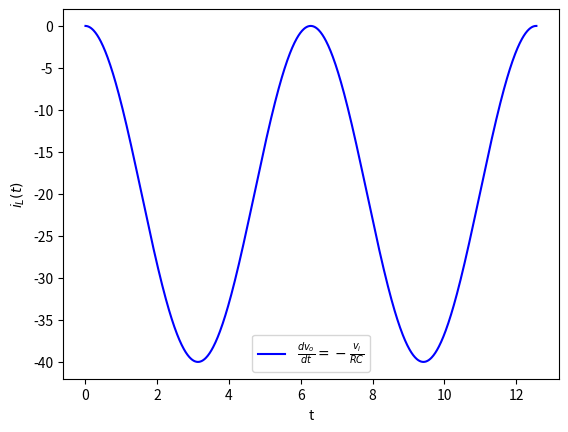

Here is the Python script that generated this plot:

#Universidad Autónoma de San Luis Potosí Enero 2020

#----- INTRODUCCION -----
#Trata de ejecutar paso a paso cada una de las siguientes instrucciones y analizalas con ayuda de tu instructor de laboratorio.

import numpy as np
from scipy.integrate import odeint
import matplotlib.pyplot as plt

# function that returns dz/dt
def model(z,t,C,R,u):
    dVodt = -u/(C*R)
    return dVodt
# initial condition
z0 = [0]

# number of time points
n = 1000

# time points
t = np.linspace(0,4*np.pi,n)

# input
u = np.sin(t)

# store solution
x = np.empty_like(t)
# record initial conditions
x[0] = z0[0]

L=0.01
R=0.5
C=0.1
# solve ODE
for i in range(1,n):
    # span for next time step
    tspan = [t[i-1],t[i]]
    # solve for next step
    z = odeint(model,z0,tspan,args=(C,R,u[i]))
    # store solution for plotting
    x[i] = z[1]
    # next initial condition
    z0 = z[1]

# plot results
plt.plot(t,x,'b-',label=r'$\frac{dv_o}{dt}=-\frac{v_i}{RC}$')
plt.ylabel('$i_L(t)$')
plt.xlabel('t')
plt.legend(loc='best')
plt.show()
